Image classification data set "dataset" (HuiLiu1209/desinv202-tdf-2026 on GitHub). Class labels (3): bottle, mouse, phone.

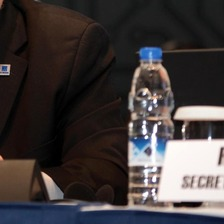
Label: bottle

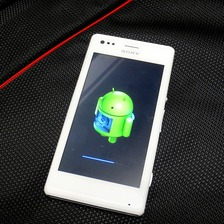
Label: phone

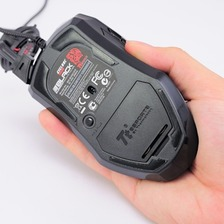
Label: mouse

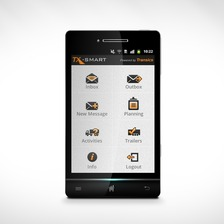
Label: phone

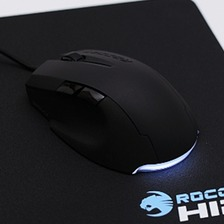
Label: mouse

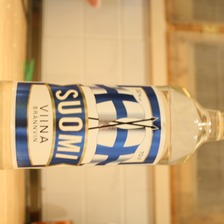
Label: bottle
